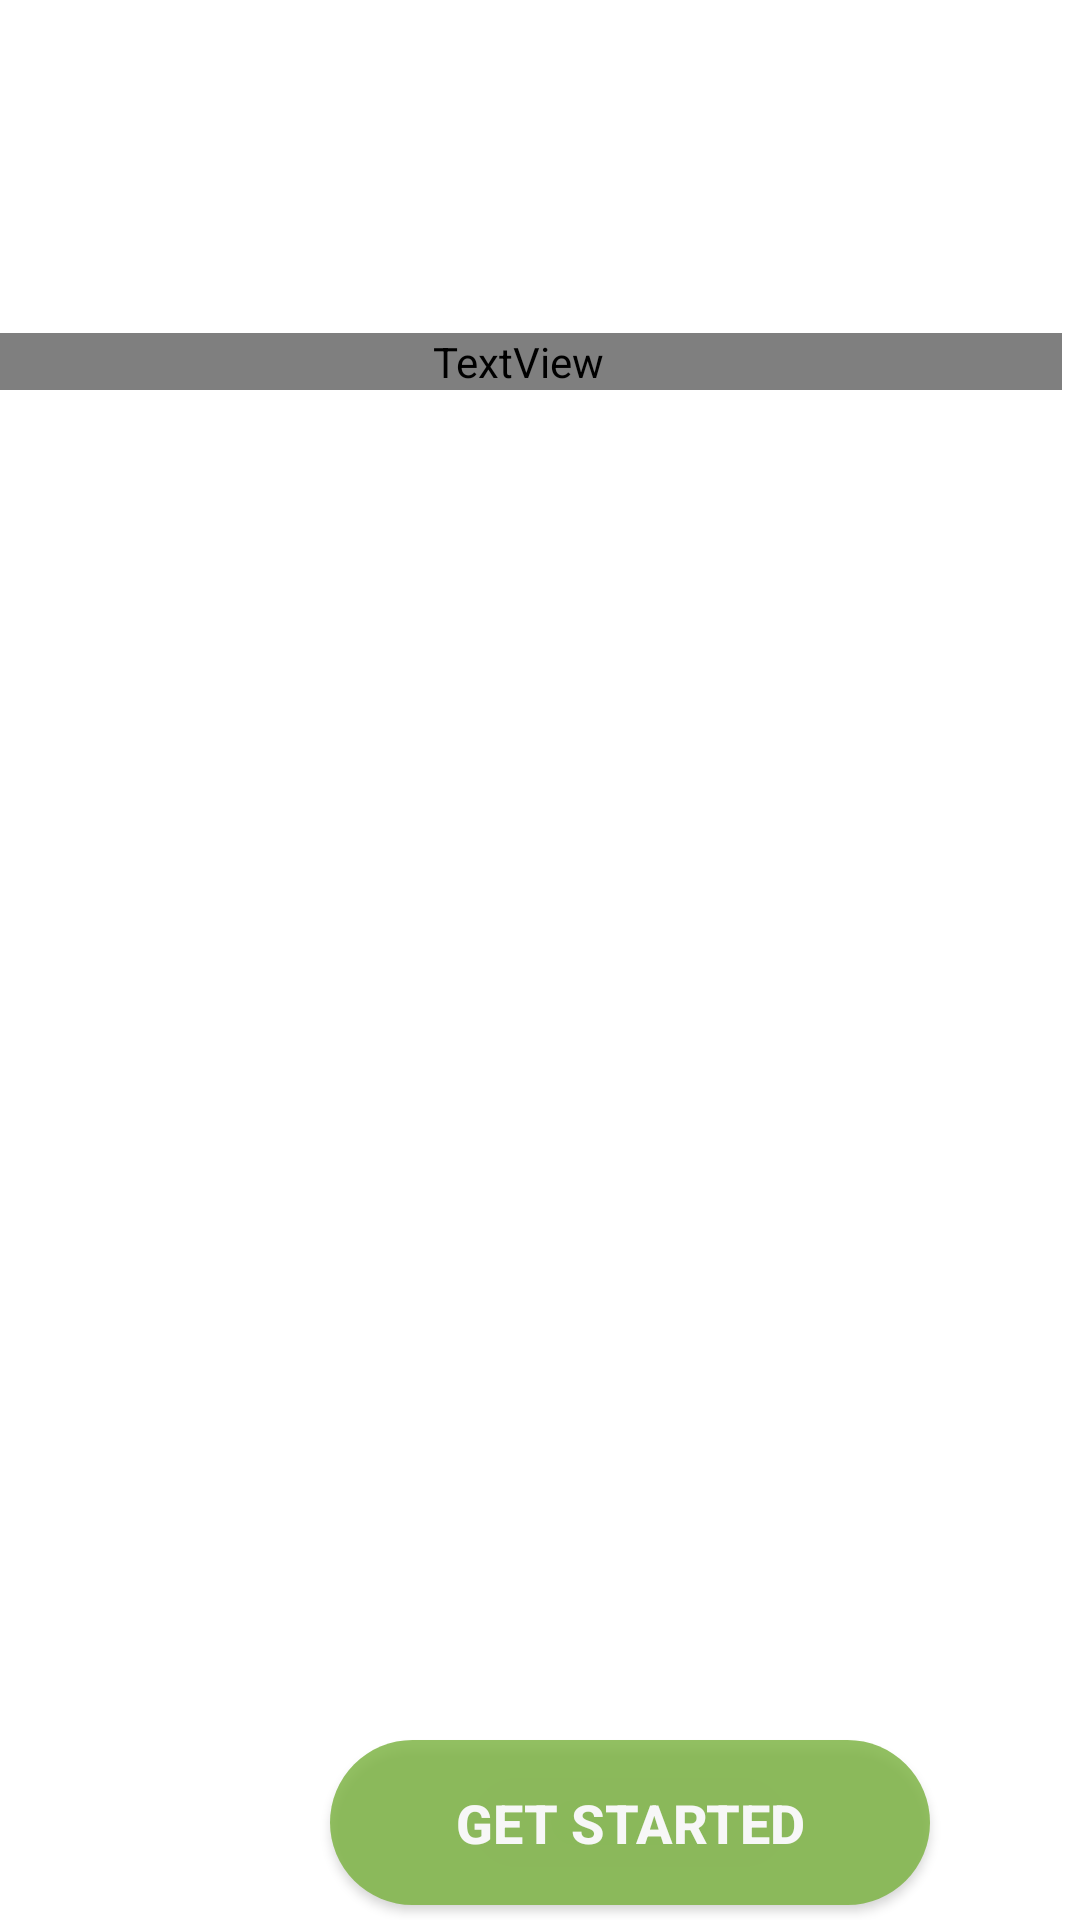

Android layout source for this screen:
<!-- AndroidManifest.xml: application theme Theme.Plantify -->
<!-- res/layout/activity_page1.xml -->
<?xml version="1.0" encoding="utf-8"?>
<RelativeLayout xmlns:android="http://schemas.android.com/apk/res/android"
    xmlns:app="http://schemas.android.com/apk/res-auto"
    xmlns:tools="http://schemas.android.com/tools"
    android:layout_width="match_parent"
    android:layout_height="match_parent"
    tools:context=".Page1"
    android:background="@drawable/bimg">

    <TextView
        android:id="@+id/textView"
        android:fontFamily="@font/poppinsblack"
        android:layout_width="match_parent"
        android:layout_height="wrap_content"
        android:layout_alignParentStart="true"
        android:layout_alignParentTop="true"
        android:layout_alignParentEnd="true"
        android:layout_centerHorizontal="true"
        android:layout_marginStart="-9dp"
        android:layout_marginTop="111dp"
        android:layout_marginEnd="6dp"
        android:gravity="center"
        android:text="WELCOME TO PLANTIFY"
        android:textColor="#fff"
        android:textSize="40sp"
        android:textStyle="bold" />

    <androidx.appcompat.widget.AppCompatButton
        android:id="@+id/start"
        android:layout_width="200dp"
        android:layout_height="55dp"
        android:layout_marginStart="110dp"
        android:layout_marginTop="580dp"
        android:alpha=".83"
        android:background="@drawable/button"
        android:text="Get Started"
        android:textColor="#ffff"
        android:textSize="18sp"
        android:textStyle="bold" />

</RelativeLayout>
<!-- resources referenced by this layout -->
<resources>
  <!-- drawable button (drawable) -->
  <?xml version="1.0" encoding="utf-8"?>
  <shape xmlns:android="http://schemas.android.com/apk/res/android"
      android:shape="rectangle">
      <solid
          android:color="#7CB342">
  
      </solid>
      <corners android:radius="50dp">
  
      </corners>
  
  </shape>
  <style name="Theme.Plantify" parent="Theme.MaterialComponents.DayNight.NoActionBar">
          
          <item name="colorPrimary">@color/purple_500</item>
          <item name="colorPrimaryVariant">@color/purple_700</item>
          <item name="colorOnPrimary">@color/white</item>
          
          <item name="colorSecondary">@color/teal_200</item>
          <item name="colorSecondaryVariant">@color/teal_700</item>
          <item name="colorOnSecondary">@color/black</item>
          
          <item name="android:statusBarColor">?attr/colorPrimaryVariant</item>
          
      </style>
  <color name="purple_500">#FF6200EE</color>
  <color name="purple_700">#FF3700B3</color>
  <color name="white">#FFFFFFFF</color>
  <color name="teal_200">#FF03DAC5</color>
  <color name="teal_700">#FF018786</color>
  <color name="black">#FF000000</color>
</resources>
